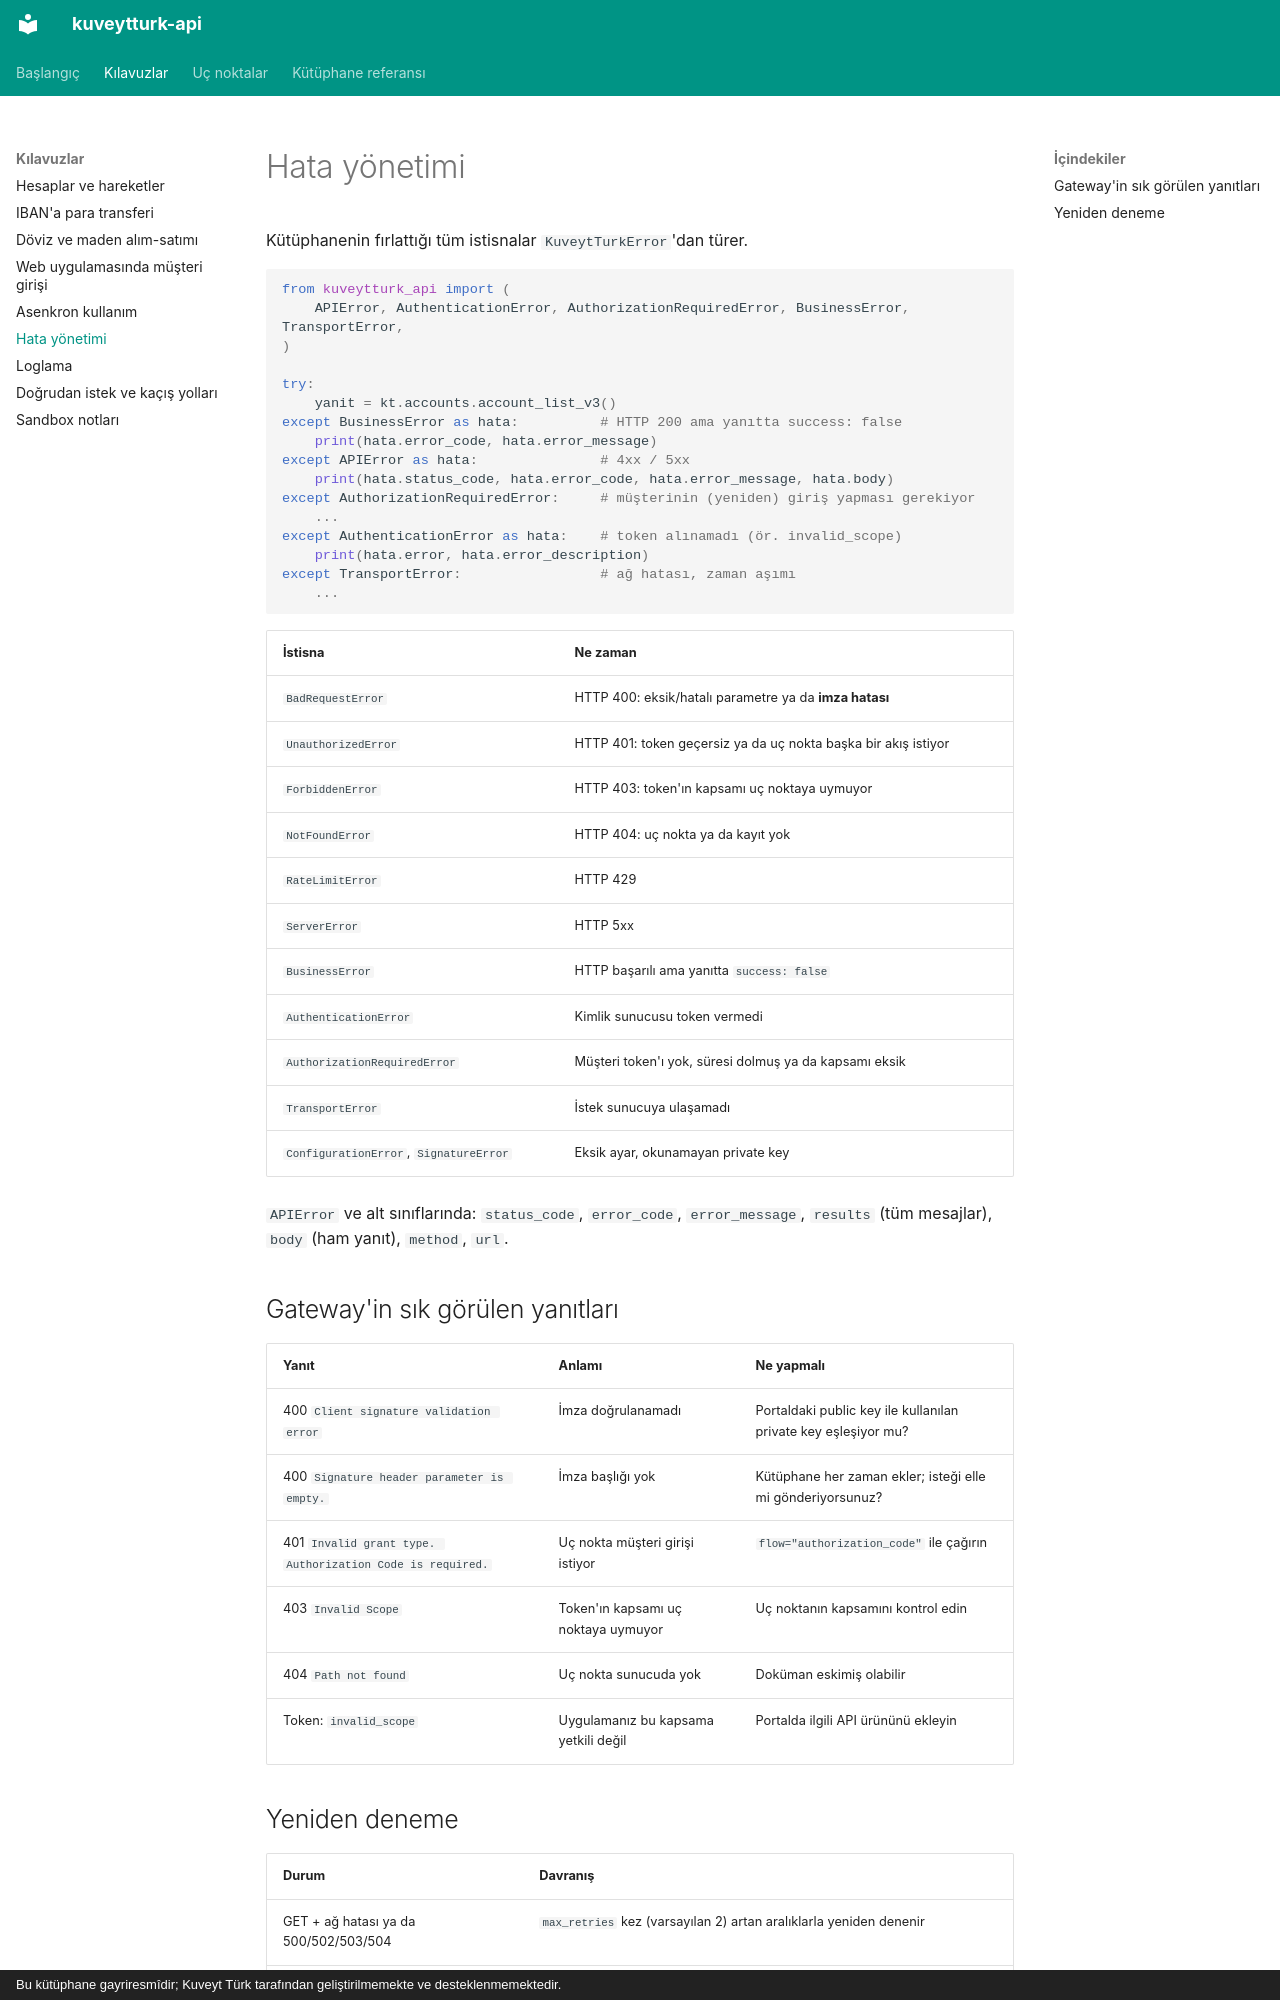

repository: yilmazmuhammed/kuveytturk-api · page: kilavuzlar/hata-yonetimi/index.html · generator: mkdocs · copyright: Bu kütüphane gayriresmîdir; Kuveyt Türk tarafından geliştirilmemekte ve desteklenmemektedir.

# Hata yönetimi

Kütüphanenin fırlattığı tüm istisnalar `KuveytTurkError`'dan türer.

```python
from kuveytturk_api import (
    APIError, AuthenticationError, AuthorizationRequiredError, BusinessError, TransportError,
)

try:
    yanit = kt.accounts.account_list_v3()
except BusinessError as hata:          # HTTP 200 ama yanıtta success: false
    print(hata.error_code, hata.error_message)
except APIError as hata:               # 4xx / 5xx
    print(hata.status_code, hata.error_code, hata.error_message, hata.body)
except AuthorizationRequiredError:     # müşterinin (yeniden) giriş yapması gerekiyor
    ...
except AuthenticationError as hata:    # token alınamadı (ör. invalid_scope)
    print(hata.error, hata.error_description)
except TransportError:                 # ağ hatası, zaman aşımı
    ...
```

| İstisna | Ne zaman |
| - | - |
| `BadRequestError` | HTTP 400: eksik/hatalı parametre ya da **imza hatası** |
| `UnauthorizedError` | HTTP 401: token geçersiz ya da uç nokta başka bir akış istiyor |
| `ForbiddenError` | HTTP 403: token'ın kapsamı uç noktaya uymuyor |
| `NotFoundError` | HTTP 404: uç nokta ya da kayıt yok |
| `RateLimitError` | HTTP 429 |
| `ServerError` | HTTP 5xx |
| `BusinessError` | HTTP başarılı ama yanıtta `success: false` |
| `AuthenticationError` | Kimlik sunucusu token vermedi |
| `AuthorizationRequiredError` | Müşteri token'ı yok, süresi dolmuş ya da kapsamı eksik |
| `TransportError` | İstek sunucuya ulaşamadı |
| `ConfigurationError`, `SignatureError` | Eksik ayar, okunamayan private key |

`APIError` ve alt sınıflarında: `status_code`, `error_code`, `error_message`, `results`
(tüm mesajlar), `body` (ham yanıt), `method`, `url`.

## Gateway'in sık görülen yanıtları

| Yanıt | Anlamı | Ne yapmalı |
| - | - | - |
| 400 `Client signature validation error` | İmza doğrulanamadı | Portaldaki public key ile kullanılan private key eşleşiyor mu? |
| 400 `Signature header parameter is empty.` | İmza başlığı yok | Kütüphane her zaman ekler; isteği elle mi gönderiyorsunuz? |
| 401 `Invalid grant type. Authorization Code is required.` | Uç nokta müşteri girişi istiyor | `flow="authorization_code"` ile çağırın |
| 403 `Invalid Scope` | Token'ın kapsamı uç noktaya uymuyor | Uç noktanın kapsamını kontrol edin |
| 404 `Path not found` | Uç nokta sunucuda yok | Doküman eskimiş olabilir |
| Token: `invalid_scope` | Uygulamanız bu kapsama yetkili değil | Portalda ilgili API ürününü ekleyin |
